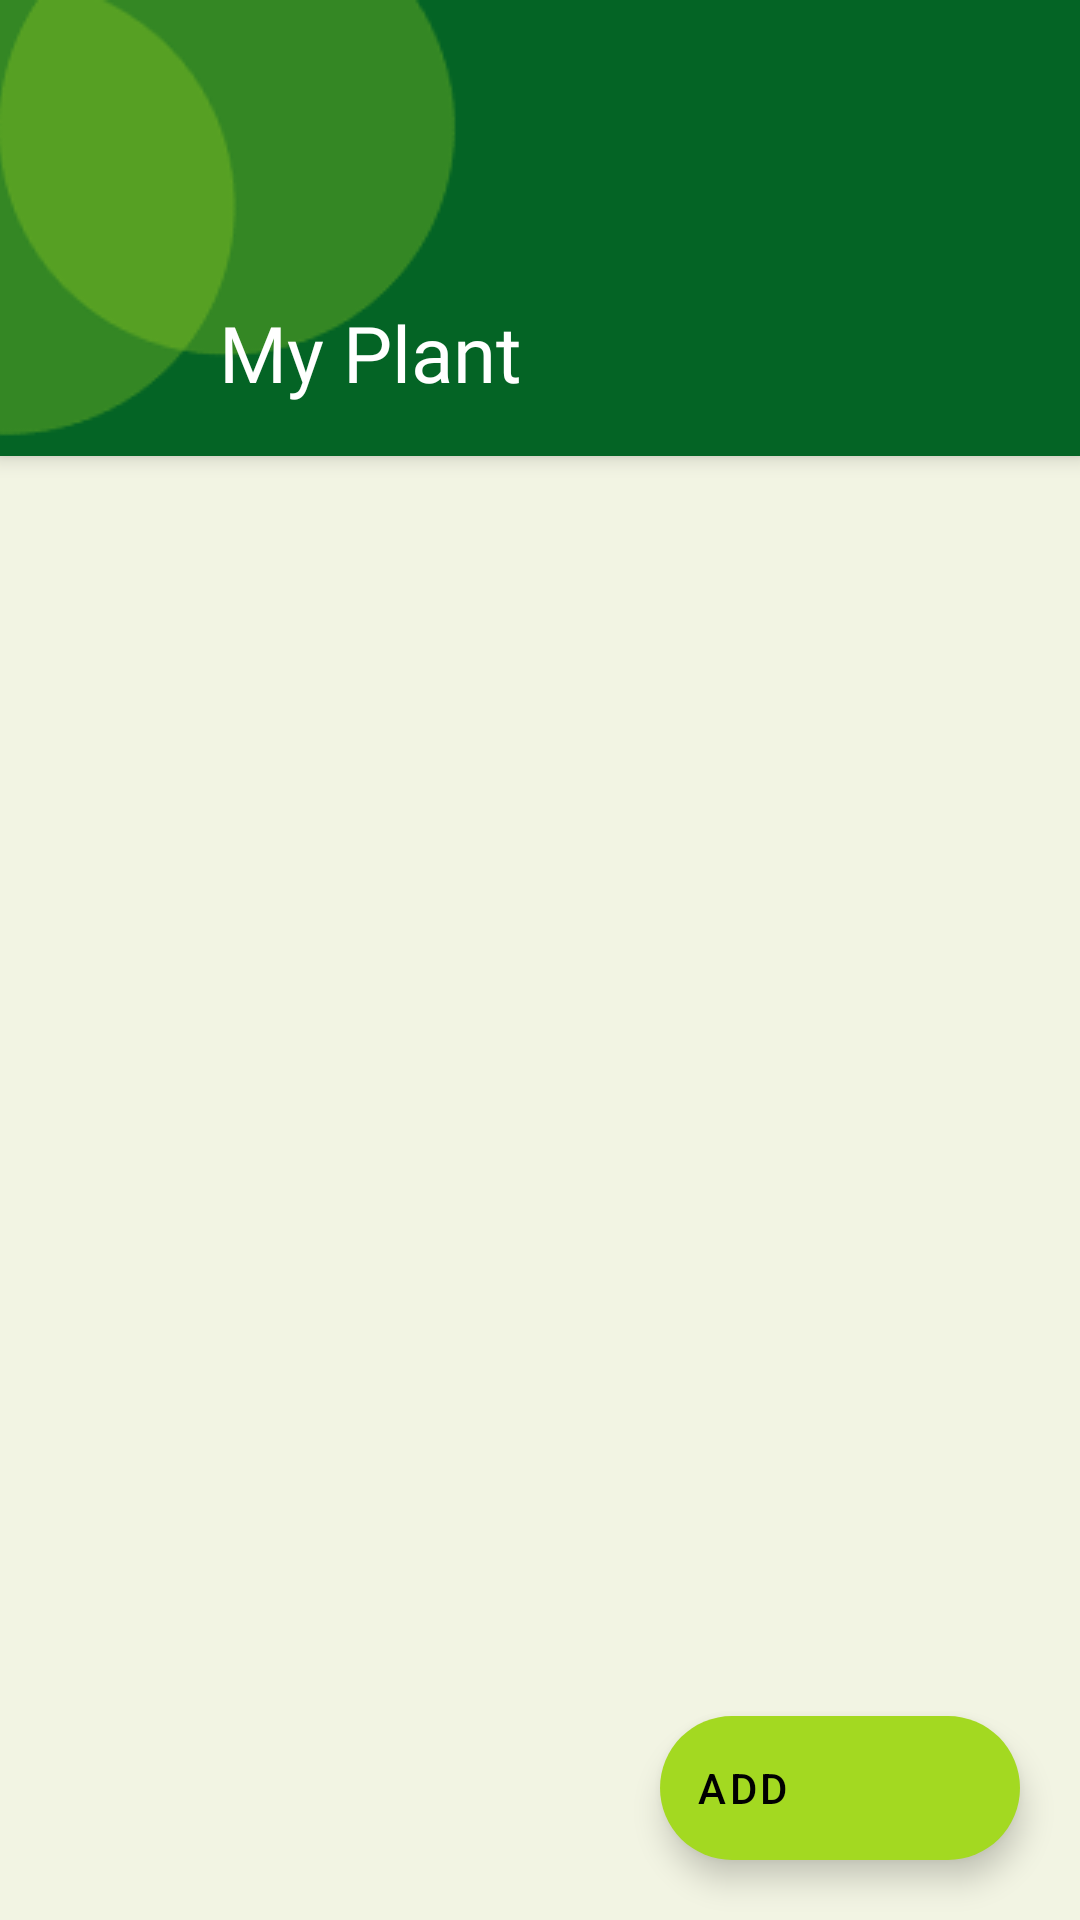

Here is an Android app screen rendered from its layout file. Give the layout XML and the strings, colors and styles it references.
<!-- AndroidManifest.xml: application theme Theme.Plantor -->
<!-- res/layout/activity_main_plants.xml -->
<?xml version="1.0" encoding="utf-8"?>
<androidx.constraintlayout.widget.ConstraintLayout xmlns:android="http://schemas.android.com/apk/res/android"
    xmlns:app="http://schemas.android.com/apk/res-auto"
    xmlns:tools="http://schemas.android.com/tools"
    android:layout_width="match_parent"
    android:layout_height="match_parent"
    tools:context=".MainPlants"
    android:background="#F2F4E3">

  <androidx.coordinatorlayout.widget.CoordinatorLayout
      android:id="@+id/coordinatorLayout"
      android:layout_width="match_parent"
      android:layout_height="match_parent"
      android:fitsSystemWindows="true"
      tools:layout_editor_absoluteX="0dp"
      tools:layout_editor_absoluteY="-408dp">

    <com.google.android.material.appbar.AppBarLayout
        android:layout_width="match_parent"
        android:layout_height="152dp"
        android:fitsSystemWindows="true">

      <com.google.android.material.appbar.CollapsingToolbarLayout
          android:layout_width="match_parent"
          android:layout_height="match_parent"
          android:fitsSystemWindows="true">

        <ImageView
            android:layout_width="match_parent"
            android:layout_height="match_parent"
            android:contentDescription="@string/content_description_media"
            android:fitsSystemWindows="true"
            android:scaleType="centerCrop"
            android:src="@drawable/title_bar3" />

        <com.google.android.material.appbar.MaterialToolbar
            android:layout_width="match_parent"
            android:layout_height="match_parent"
            android:background="@android:color/transparent" />

        <TextView
            android:id="@+id/textView5"
            android:layout_width="wrap_content"
            android:layout_height="wrap_content"
            android:fontFamily="@font/inter_semibold"
            android:text="My Plant"
            android:textColor="@color/white"
            android:textSize="26sp"
            android:layout_marginTop="100dp"
            android:layout_marginStart="73dp"/>

        <SearchView
            android:id="@+id/searching"
            android:layout_width="match_parent"
            android:layout_height="wrap_content"
            android:layout_marginTop="50dp"
            android:focusableInTouchMode="true"
            android:queryHint="search plants"
            android:searchIcon="@drawable/search_button" />


      </com.google.android.material.appbar.CollapsingToolbarLayout>
    </com.google.android.material.appbar.AppBarLayout>

    <androidx.core.widget.NestedScrollView
        android:layout_width="match_parent"
        android:layout_height="match_parent"
        android:fillViewport="true"
        app:layout_behavior="@string/appbar_scrolling_view_behavior">

      

      <RelativeLayout
          android:id="@+id/plantInput"

          android:layout_width="match_parent"
          android:layout_height="wrap_content">

        <GridView
            android:id="@+id/PlantContentListview"
            android:layout_width="match_parent"
            android:layout_height="match_parent"
            android:padding="10dp"
            android:clipToPadding="false"
            android:scrollbarStyle="outsideOverlay"
            android:scrollbars="vertical"
            android:numColumns="2"
            android:horizontalSpacing="10dp"
            android:verticalSpacing="10dp"
            android:nestedScrollingEnabled="true"/>


      </RelativeLayout>

    </androidx.core.widget.NestedScrollView>

  </androidx.coordinatorlayout.widget.CoordinatorLayout>

  <com.google.android.material.floatingactionbutton.ExtendedFloatingActionButton
      android:id="@+id/addplantsButton"
      android:layout_width="wrap_content"
      android:layout_height="wrap_content"
      android:layout_marginEnd="20dp"
      android:layout_marginBottom="20dp"
      android:text="ADD"
      app:icon="@drawable/add_button"
      app:layout_constraintBottom_toBottomOf="parent"
      app:layout_constraintEnd_toEndOf="parent"
      app:backgroundTint="#A3D921"/>

</androidx.constraintlayout.widget.ConstraintLayout>
<!-- resources referenced by this layout -->
<resources>
  <color name="white">#FFFFFFFF</color>
  <!-- drawable title_bar3: png bitmap (drawable-v24, 4361 bytes) -->
  <string name="content_description_media" />
  <style name="Theme.Plantor" parent="Theme.MaterialComponents.Light.NoActionBar">
          
          <item name="colorPrimary">@color/purple_500</item>
          <item name="colorPrimaryVariant">@color/purple_700</item>
          <item name="colorOnPrimary">@color/white</item>
          
          <item name="colorSecondary">@color/teal_200</item>
          <item name="colorSecondaryVariant">@color/teal_700</item>
          <item name="colorOnSecondary">@color/black</item>
          
          <item name="android:statusBarColor" tools:targetApi="l">@color/black</item>
          
          <item name="android:windowTranslucentStatus">true</item>
          
          <item name="alertDialogTheme">@style/AlertDialogTheme</item>
          
          <item name="switchStyle">@style/Widget.App.Switch</item>
      </style>
  <color name="purple_500">#FF6200EE</color>
  <color name="purple_700">#FF3700B3</color>
  <color name="teal_200">#FF03DAC5</color>
  <color name="teal_700">#FF018786</color>
  <color name="black">#FF000000</color>
  <style name="AlertDialogTheme" parent="ThemeOverlay.MaterialComponents.Dialog.Alert">
          <item name="buttonBarNegativeButtonStyle">@style/NegativeButtonStyle</item>
          <item name="buttonBarPositiveButtonStyle">@style/PositiveButtonStyle</item>
          <item name="buttonBarNeutralButtonStyle">@style/PositiveButtonStyle</item>
      </style>
  <style name="Widget.App.Switch" parent="Widget.MaterialComponents.CompoundButton.Switch">
          <item name="materialThemeOverlay">@style/ThemeOverlay.App.Switch</item>
      </style>
  <style name="NegativeButtonStyle" parent="Widget.MaterialComponents.Button.TextButton.Dialog">
          <item name="android:textColor">#008E81</item>
      </style>
  <style name="PositiveButtonStyle" parent="Widget.MaterialComponents.Button.TextButton.Dialog">
          <item name="android:textColor">#008E81</item>
      </style>
  <style name="ThemeOverlay.App.Switch" parent="">
          <item name="colorOnSurface">#44B54F</item>
          <item name="colorSecondary">#44B54F</item>
      </style>
</resources>
